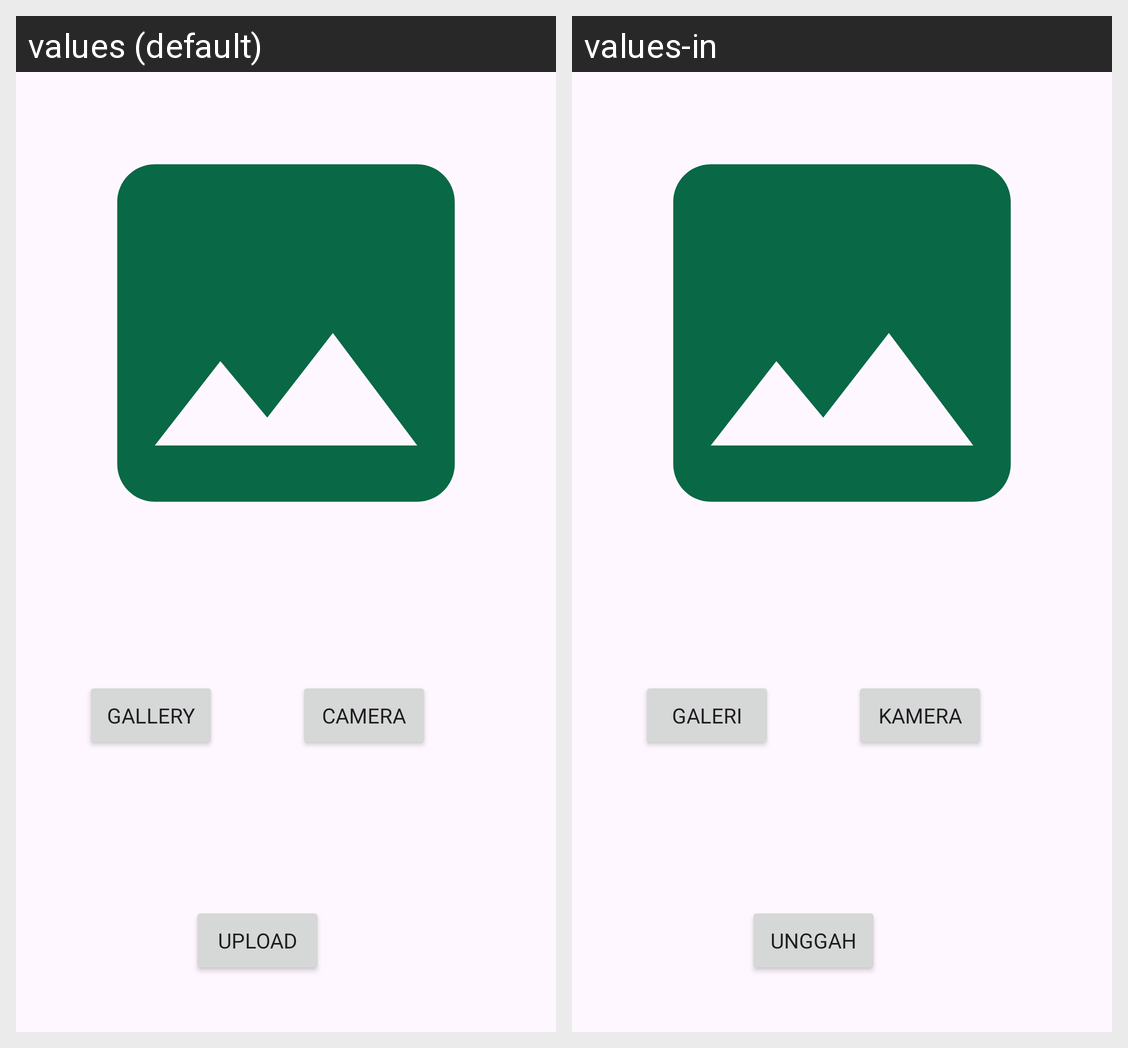

This grid shows one Android layout under two languages. Give, for every string resource on the screen, its name, the default text and each shown locale's text.
Android screen res/layout/fragment_scan.xml rendered under 2 locales, left to right: values (default), values-in. Device: Nexus 5 (rendered at 1080×1920; each locale shown at half size, 540×960, under a caption strip naming it); theme Theme.KawanuaApp.
Strings drawn on this screen, with the default value and each locale's value (text and hints the layout hard-codes, and strings that could not be matched under every locale, appear in the picture but are not listed):

gallery
  values: Gallery
  values-in: Galeri

kamera
  values: Camera
  values-in: Kamera

unggah
  values: Upload
  values-in: Unggah
